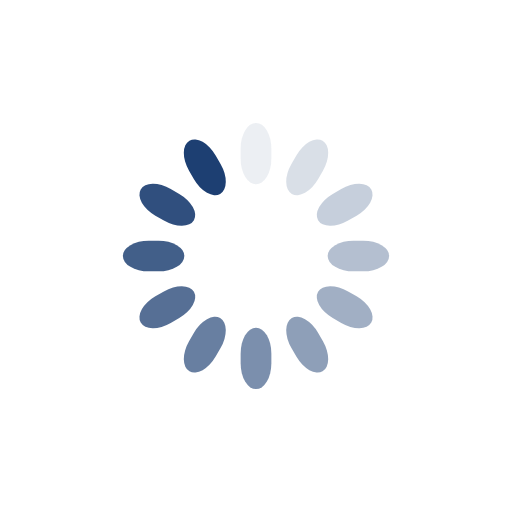
t = 0.00 s
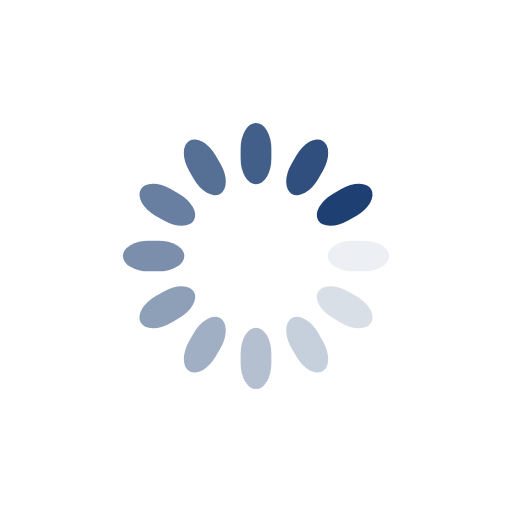
t = 0.25 s
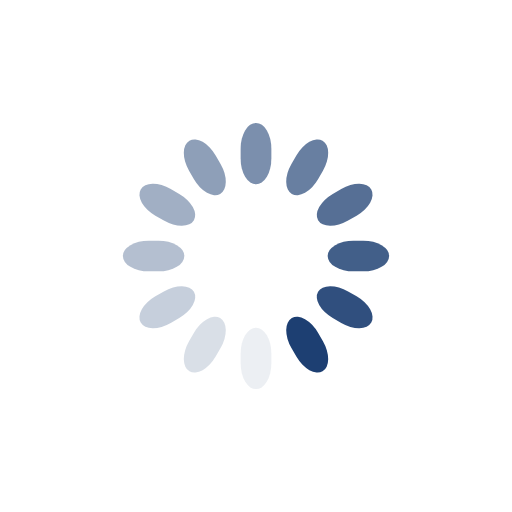
t = 0.50 s
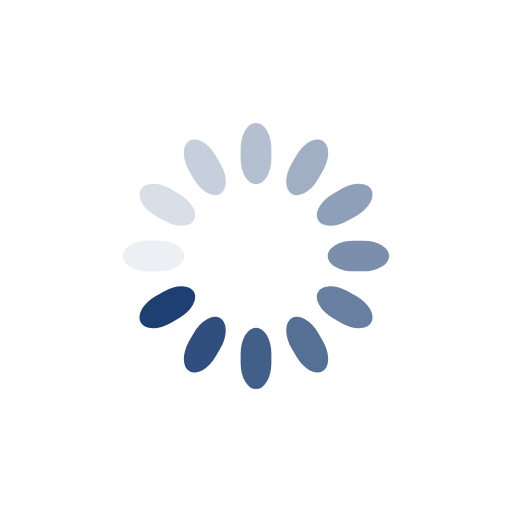
t = 0.75 s

The animated SVG that drew these frames (rendered in a browser with its animation timeline set to each time). Animation: 12 SMIL elements (animate=12); one cycle of 1.00 s, repeats indefinitely.

<?xml version="1.0" encoding="utf-8"?>
<svg xmlns="http://www.w3.org/2000/svg" xmlns:xlink="http://www.w3.org/1999/xlink" style="margin: auto; background: none; display: block; shape-rendering: auto;" width="200px" height="200px" viewBox="0 0 100 100" preserveAspectRatio="xMidYMid">
<g transform="rotate(0 50 50)">
  <rect x="47" y="24" rx="3" ry="5.04" width="6" height="12" fill="#1d3f72">
    <animate attributeName="opacity" values="1;0" keyTimes="0;1" dur="1s" begin="-0.9166666666666666s" repeatCount="indefinite"></animate>
  </rect>
</g><g transform="rotate(30 50 50)">
  <rect x="47" y="24" rx="3" ry="5.04" width="6" height="12" fill="#1d3f72">
    <animate attributeName="opacity" values="1;0" keyTimes="0;1" dur="1s" begin="-0.8333333333333334s" repeatCount="indefinite"></animate>
  </rect>
</g><g transform="rotate(60 50 50)">
  <rect x="47" y="24" rx="3" ry="5.04" width="6" height="12" fill="#1d3f72">
    <animate attributeName="opacity" values="1;0" keyTimes="0;1" dur="1s" begin="-0.75s" repeatCount="indefinite"></animate>
  </rect>
</g><g transform="rotate(90 50 50)">
  <rect x="47" y="24" rx="3" ry="5.04" width="6" height="12" fill="#1d3f72">
    <animate attributeName="opacity" values="1;0" keyTimes="0;1" dur="1s" begin="-0.6666666666666666s" repeatCount="indefinite"></animate>
  </rect>
</g><g transform="rotate(120 50 50)">
  <rect x="47" y="24" rx="3" ry="5.04" width="6" height="12" fill="#1d3f72">
    <animate attributeName="opacity" values="1;0" keyTimes="0;1" dur="1s" begin="-0.5833333333333334s" repeatCount="indefinite"></animate>
  </rect>
</g><g transform="rotate(150 50 50)">
  <rect x="47" y="24" rx="3" ry="5.04" width="6" height="12" fill="#1d3f72">
    <animate attributeName="opacity" values="1;0" keyTimes="0;1" dur="1s" begin="-0.5s" repeatCount="indefinite"></animate>
  </rect>
</g><g transform="rotate(180 50 50)">
  <rect x="47" y="24" rx="3" ry="5.04" width="6" height="12" fill="#1d3f72">
    <animate attributeName="opacity" values="1;0" keyTimes="0;1" dur="1s" begin="-0.4166666666666667s" repeatCount="indefinite"></animate>
  </rect>
</g><g transform="rotate(210 50 50)">
  <rect x="47" y="24" rx="3" ry="5.04" width="6" height="12" fill="#1d3f72">
    <animate attributeName="opacity" values="1;0" keyTimes="0;1" dur="1s" begin="-0.3333333333333333s" repeatCount="indefinite"></animate>
  </rect>
</g><g transform="rotate(240 50 50)">
  <rect x="47" y="24" rx="3" ry="5.04" width="6" height="12" fill="#1d3f72">
    <animate attributeName="opacity" values="1;0" keyTimes="0;1" dur="1s" begin="-0.25s" repeatCount="indefinite"></animate>
  </rect>
</g><g transform="rotate(270 50 50)">
  <rect x="47" y="24" rx="3" ry="5.04" width="6" height="12" fill="#1d3f72">
    <animate attributeName="opacity" values="1;0" keyTimes="0;1" dur="1s" begin="-0.16666666666666666s" repeatCount="indefinite"></animate>
  </rect>
</g><g transform="rotate(300 50 50)">
  <rect x="47" y="24" rx="3" ry="5.04" width="6" height="12" fill="#1d3f72">
    <animate attributeName="opacity" values="1;0" keyTimes="0;1" dur="1s" begin="-0.08333333333333333s" repeatCount="indefinite"></animate>
  </rect>
</g><g transform="rotate(330 50 50)">
  <rect x="47" y="24" rx="3" ry="5.04" width="6" height="12" fill="#1d3f72">
    <animate attributeName="opacity" values="1;0" keyTimes="0;1" dur="1s" begin="0s" repeatCount="indefinite"></animate>
  </rect>
</g>
<!-- [ldio] generated by https://loading.io/ --></svg>